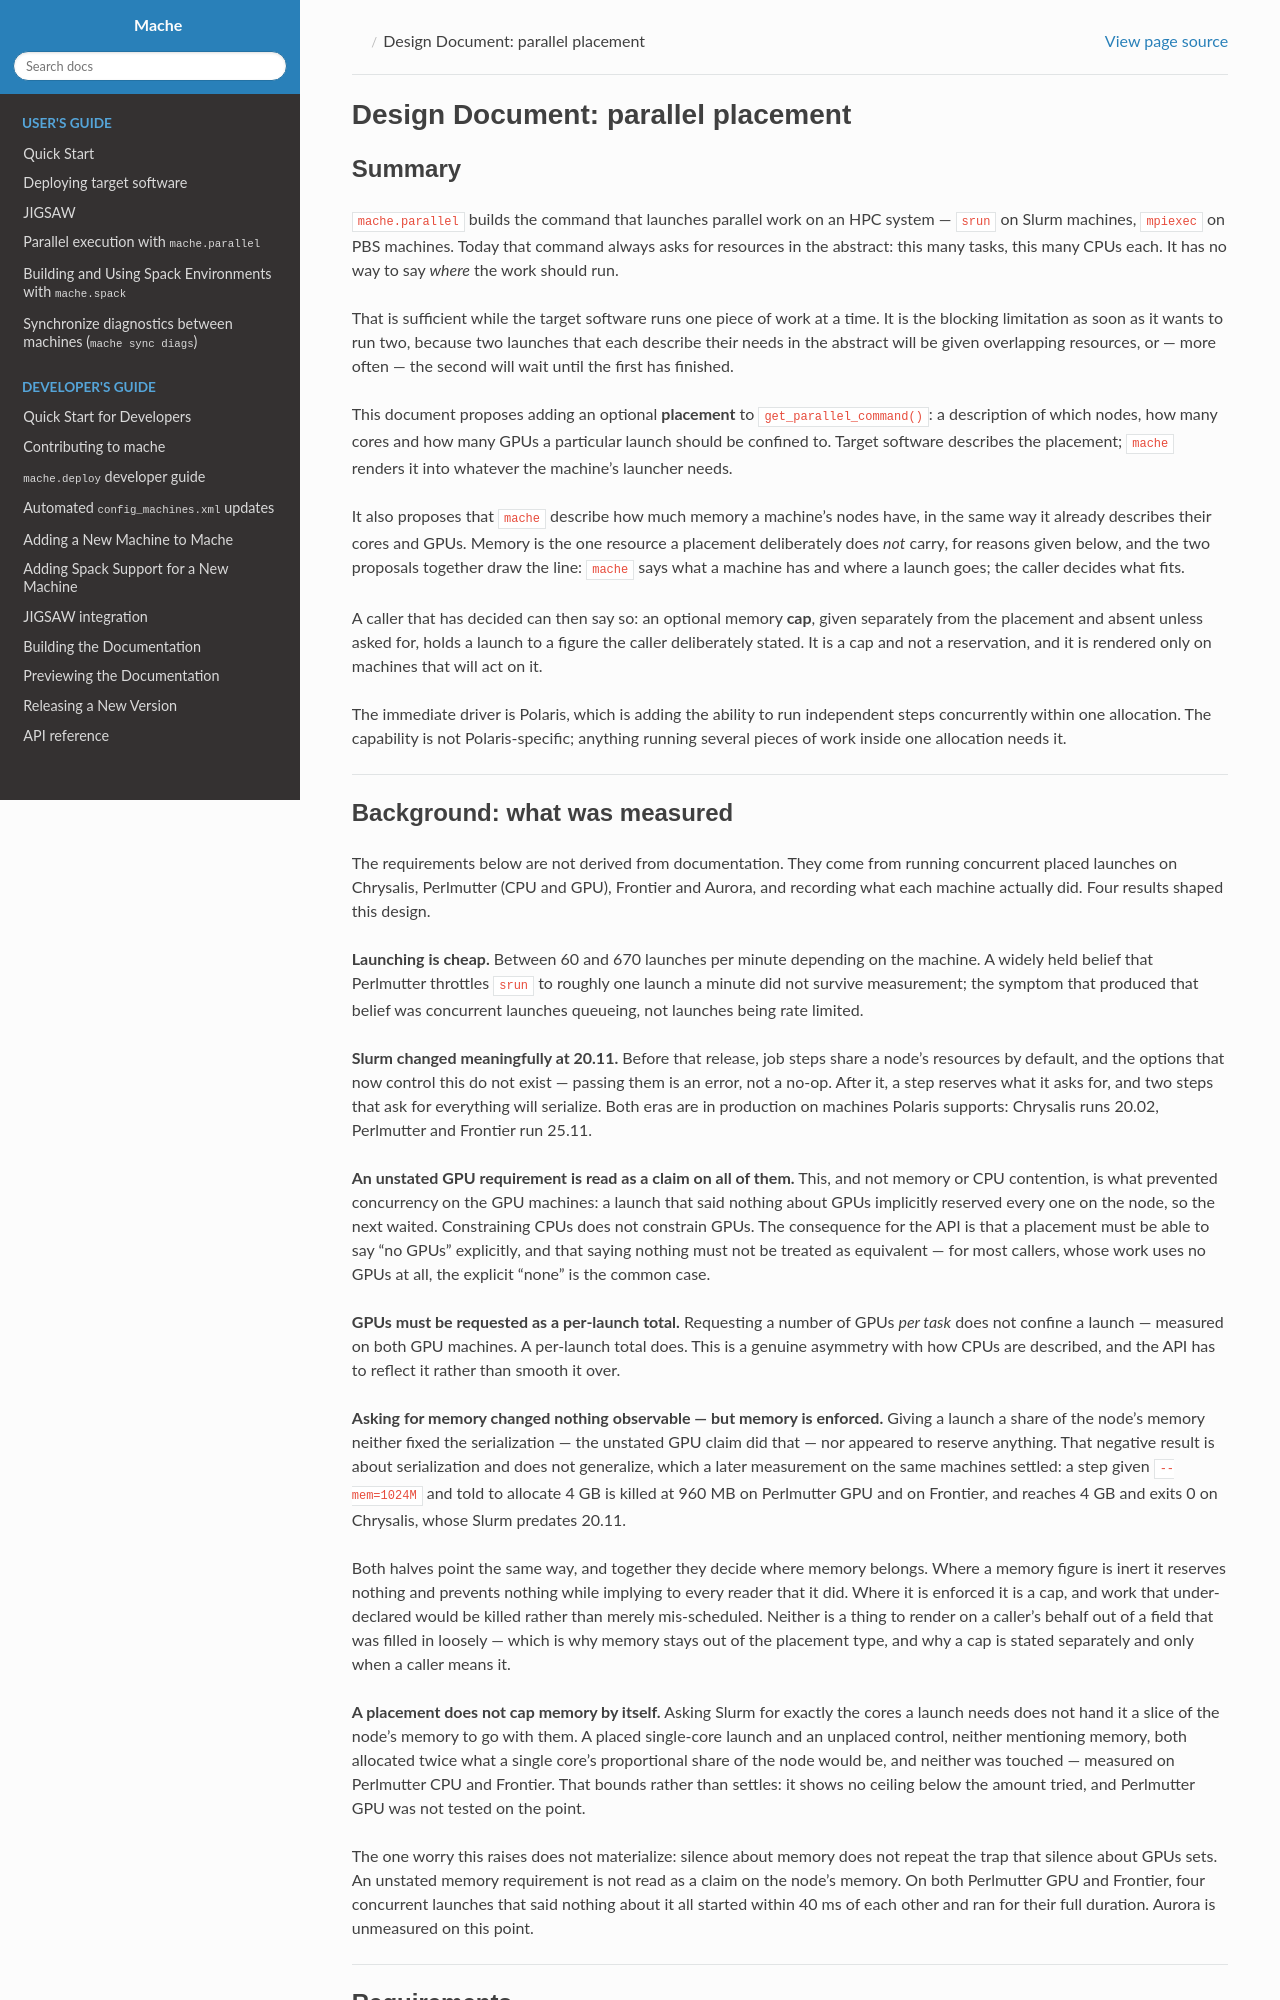

repository: E3SM-Project/mache · page: 4.0.0/design/parallel_placement.html · generator: sphinx

# Design Document: parallel placement

## Summary

`mache.parallel` builds the command that launches parallel work on an HPC
system — `srun` on Slurm machines, `mpiexec` on PBS machines. Today that
command always asks for resources in the abstract: this many tasks, this many
CPUs each. It has no way to say *where* the work should run.

That is sufficient while the target software runs one piece of work at a time.
It is the blocking limitation as soon as it wants to run two, because two
launches that each describe their needs in the abstract will be given
overlapping resources, or — more often — the second will wait until the first
has finished.

This document proposes adding an optional **placement** to
`get_parallel_command()`: a description of which nodes, how many cores and
how many GPUs a particular launch should be confined to. Target software
describes the placement; `mache` renders it into whatever the machine's
launcher needs.

It also proposes that `mache` describe how much memory a machine's nodes
have, in the same way it already describes their cores and GPUs. Memory is
the one resource a placement deliberately does *not* carry, for reasons
given below, and the two proposals together draw the line: `mache` says what
a machine has and where a launch goes; the caller decides what fits.

A caller that has decided can then say so: an optional memory **cap**, given
separately from the placement and absent unless asked for, holds a launch to
a figure the caller deliberately stated. It is a cap and not a reservation,
and it is rendered only on machines that will act on it.

The immediate driver is Polaris, which is adding the ability to run
independent steps concurrently within one allocation. The capability is not
Polaris-specific; anything running several pieces of work inside one
allocation needs it.

---

## Background: what was measured

The requirements below are not derived from documentation. They come from
running concurrent placed launches on Chrysalis, Perlmutter (CPU and GPU),
Frontier and Aurora, and recording what each machine actually did. Four
results shaped this design.

**Launching is cheap.** Between 60 and 670 launches per minute depending on
the machine. A widely held belief that Perlmutter throttles `srun` to roughly
one launch a minute did not survive measurement; the symptom that produced
that belief was concurrent launches queueing, not launches being rate
limited.

**Slurm changed meaningfully at 20.11.** Before that release, job steps share
a node's resources by default, and the options that now control this do not
exist — passing them is an error, not a no-op. After it, a step reserves what
it asks for, and two steps that ask for everything will serialize. Both eras
are in production on machines Polaris supports: Chrysalis runs 20.02,
Perlmutter and Frontier run 25.11.

**An unstated GPU requirement is read as a claim on all of them.** This, and
not memory or CPU contention, is what prevented concurrency on the GPU
machines: a launch that said nothing about GPUs implicitly reserved every
one on the node, so the next waited. Constraining CPUs does not constrain
GPUs. The consequence for the API is that a placement must be able to say
"no GPUs" explicitly, and that saying nothing must not be treated as
equivalent — for most callers, whose work uses no GPUs at all, the explicit
"none" is the common case.

**GPUs must be requested as a per-launch total.** Requesting a number of GPUs
*per task* does not confine a launch — measured on both GPU machines. A
per-launch total does. This is a genuine asymmetry with how CPUs are
described, and the API has to reflect it rather than smooth it over.

**Asking for memory changed nothing observable — but memory is enforced.**
Giving a launch a share of the node's memory neither fixed the serialization
— the unstated GPU claim did that — nor appeared to reserve anything. That
negative result is about serialization and does not generalize, which a
later measurement on the same machines settled: a step given `--mem=1024M`
and told to allocate 4 GB is killed at 960 MB on Perlmutter GPU and on
Frontier, and reaches 4 GB and exits 0 on Chrysalis, whose Slurm predates
20.11.

Both halves point the same way, and together they decide where memory
belongs. Where a memory figure is inert it reserves nothing and prevents
nothing while implying to every reader that it did. Where it is enforced it
is a cap, and work that under-declared would be killed rather than merely
mis-scheduled. Neither is a thing to render on a caller's behalf out of a
field that was filled in loosely — which is why memory stays out of the
placement type, and why a cap is stated separately and only when a caller
means it.

**A placement does not cap memory by itself.** Asking Slurm for exactly the
cores a launch needs does not hand it a slice of the node's memory to go
with them. A placed single-core launch and an unplaced control, neither
mentioning memory, both allocated twice what a single core's proportional
share of the node would be, and neither was touched — measured on Perlmutter
CPU and Frontier. That bounds rather than settles: it shows no ceiling below
the amount tried, and Perlmutter GPU was not tested on the point.

The one worry this raises does not materialize: silence about memory does
not repeat the trap that silence about GPUs sets. An unstated memory
requirement is not read as a claim on the node's memory. On both Perlmutter
GPU and Frontier, four concurrent launches that said nothing about it all
started within 40 ms of each other and ran for their full duration. Aurora
is unmeasured on this point.

---

## Requirements

*Date last modified: Aug 23, 2026*

*Contributors: Xylar Asay-Davis, Claude*

---
